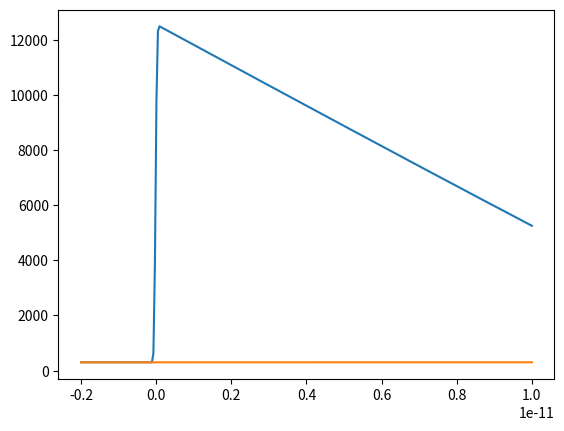

Write the Python code that produced this figure.
from scipy.integrate import solve_ivp
import numpy as np
from math import log, sqrt, pi, exp
from matplotlib import pyplot as plt

U = 5.21e9 # J/m^3 energy density, absorbance = 0.03
tl = 60e-15 # laser pulse duration, 60 fs
S0 = U * sqrt(4*log(2)/pi) / tl # max power of S(t)
t0 = 0 # time when laser pulse arrives, 500 fs
CE = 66 # electronic heat capacity coefficient, Jm^-3 K^-2
CP = 100*CE # phononic heat capacity coefficient (Cp = 100Ce)
G = 5e16 # electron-phonon interaction coefficient, Jm^-3 Sec^-1 K^-1


# functions
# power depositied per unit volume
def S(t):
    return S0*exp((-4)*log(2)*(((t-t0)/tl)**2))
# electronic heat capacity as a function of electron temperature
def Ce(Te): 
    return CE * Te

def ttm(t, y):
    Te, T = y # unpack state vector
    s = S(t)
    ce = Ce(Te)
    dTe_dt = ((-G) * (Te-T) + s)/ce
    dT_dt = (G * (Te-T))/(CP*ce)

    return [dTe_dt, dT_dt]


times = np.linspace(-2e-12, 10e-12, 300)
sol = solve_ivp(ttm, [-2e-12, 10e-12], [300, 300], t_eval=times, max_step=1e-15)
t = sol.t
Te = sol.y[0]
T = sol.y[1]
print()
print(Te.shape, T.shape)

plt.figure()
plt.plot(t, Te)
plt.plot(t, T)
plt.show()
